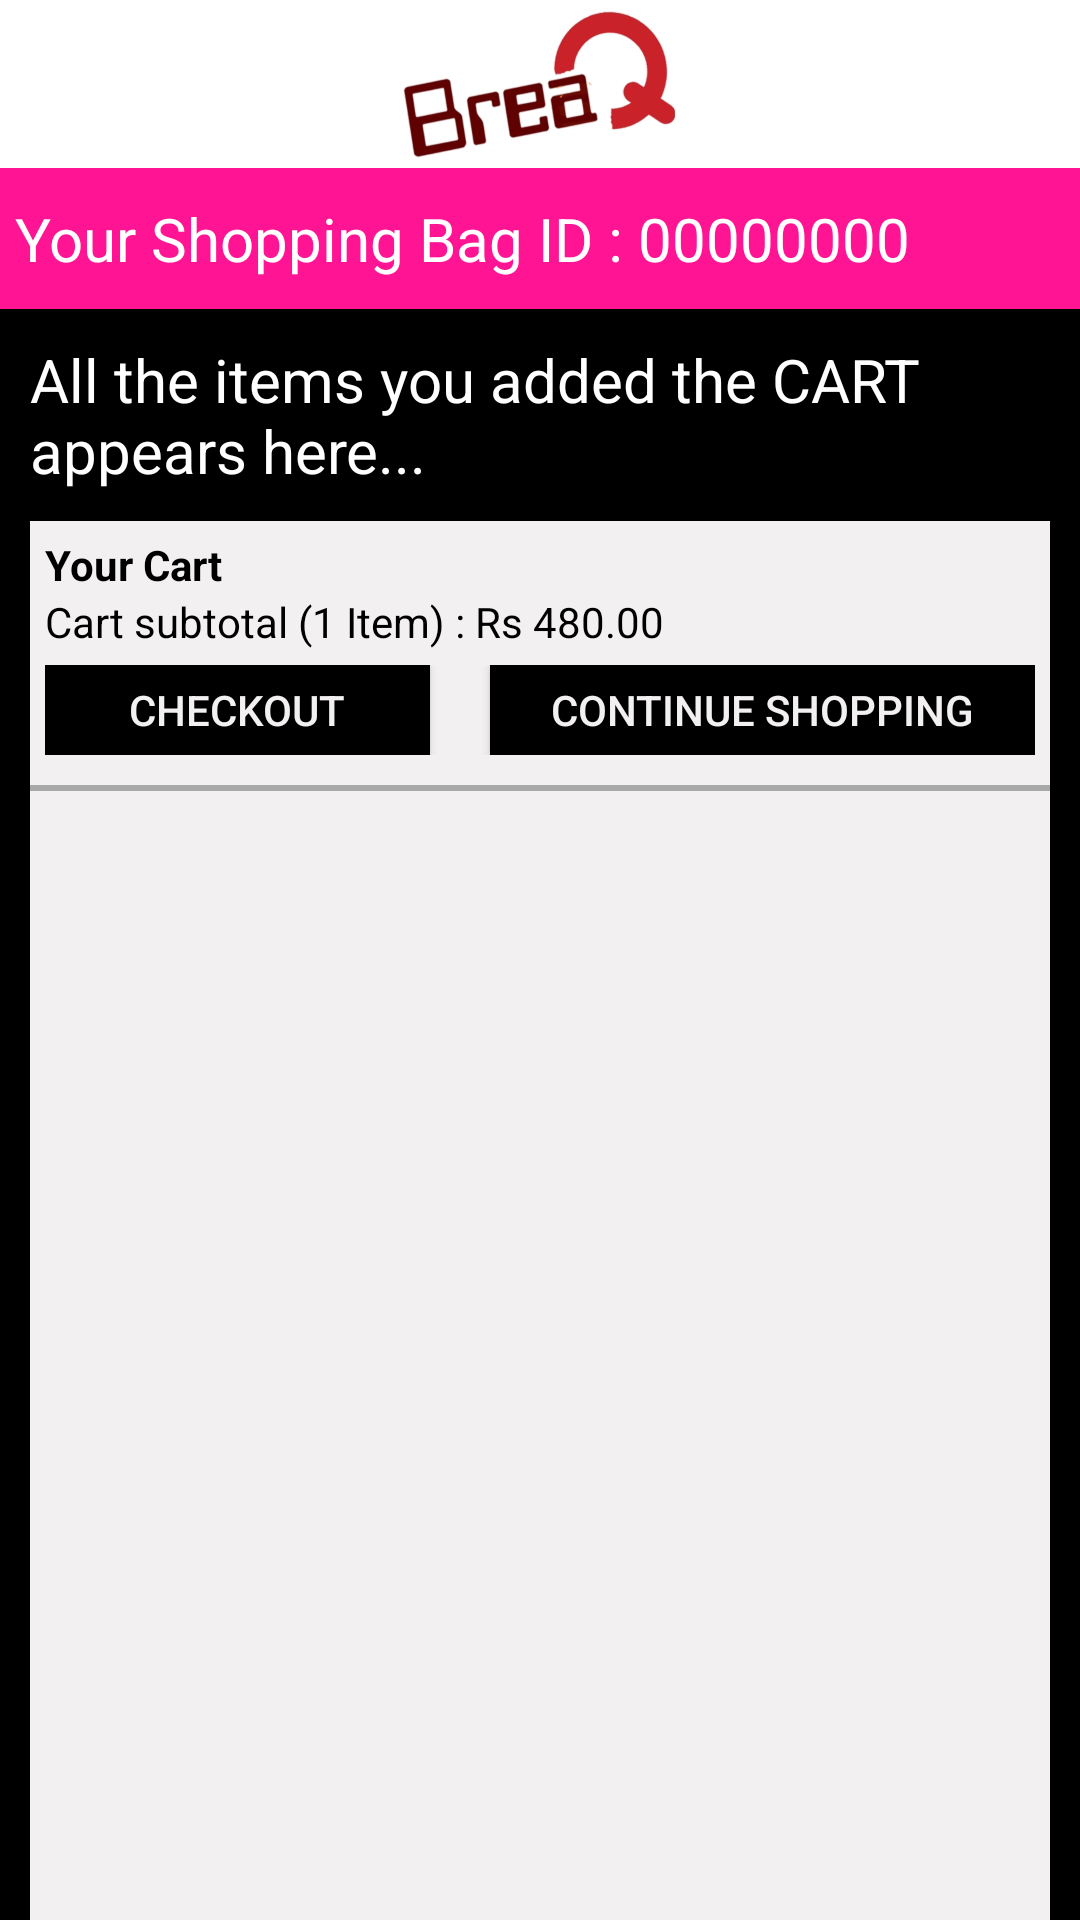

This screen was rendered from an Android layout file. Write that file and the resources it references.
<!-- AndroidManifest.xml: application theme AppThemeNoActionBar -->
<!-- res/layout/activity_your_cart.xml -->
<?xml version="1.0" encoding="utf-8"?>
<LinearLayout xmlns:android="http://schemas.android.com/apk/res/android"
    xmlns:tools="http://schemas.android.com/tools"
    android:layout_width="match_parent"
    android:layout_height="match_parent"
    xmlns:app="http://schemas.android.com/apk/res-auto"
    android:orientation="vertical"
    tools:context="com.techvedika.breaq.activities.YourCart">

    <android.support.design.widget.AppBarLayout
        android:layout_width="match_parent"
        android:layout_height="wrap_content">

        <android.support.v7.widget.Toolbar
            android:layout_width="match_parent"
            android:layout_height="wrap_content"
            android:background="@color/white"
            app:contentInsetStart="0dp"
            app:contentInsetEnd="0dp">

            <RelativeLayout
                android:layout_width="match_parent"
                android:layout_height="wrap_content">

                

                <ImageView
                    android:layout_width="100dp"
                    android:layout_height="50dp"
                    android:layout_centerInParent="true"
                    android:src="@drawable/app_icon"/>

            </RelativeLayout>

        </android.support.v7.widget.Toolbar>

    </android.support.design.widget.AppBarLayout>

    <TextView
        android:id="@+id/tvSession_id"
        android:layout_width="match_parent"
        android:layout_height="wrap_content"
        android:paddingStart="5dp"
        android:paddingEnd="5dp"
        android:padding="10dp"
        android:textColor="@color/white"
        android:textSize="20sp"
        android:text="Your Shopping Bag ID : 00000000"
        android:background="@color/pink"/>

    <LinearLayout
        android:id="@+id/emptyCartLayout"
        android:layout_width="match_parent"
        android:layout_height="match_parent"
        android:background="@color/black"
        android:orientation="vertical"
        android:gravity="center"
        android:visibility="gone">

        <TextView
            android:layout_width="match_parent"
            android:layout_height="wrap_content"
            android:gravity="center"
            android:textColor="@color/white"
            android:textSize="30sp"
            android:text="Cart is Empty"/>

        <TextView
            android:layout_width="match_parent"
            android:layout_height="wrap_content"
            android:layout_marginTop="30dp"
            android:gravity="center"
            android:textColor="@color/white"
            android:textSize="20sp"
            android:text="Your cart is still empty. Please tap top right corner plus icon to start shopping and to add your item to cart."/>

    </LinearLayout>

    <LinearLayout
        android:layout_width="match_parent"
        android:layout_height="match_parent"
        android:orientation="vertical"
        android:background="@color/black">

        <TextView
            android:layout_width="match_parent"
            android:layout_height="wrap_content"
            android:padding="10dp"
            android:textSize="20sp"
            android:textColor="@color/white"
            android:text="All the items you added the CART appears here..."/>


        <LinearLayout
            android:layout_width="match_parent"
            android:layout_height="match_parent"
            android:orientation="vertical"
            android:layout_marginStart="10dp"
            android:layout_marginEnd="10dp"
            android:background="#FFF2F0F0">

            <LinearLayout
                android:layout_width="match_parent"
                android:layout_height="wrap_content"
                android:orientation="vertical"
                android:padding="5dp">

                <TextView
                    android:layout_width="match_parent"
                    android:layout_height="wrap_content"
                    android:textColor="@color/black"
                    android:textStyle="bold"
                    android:textSize="14sp"
                    android:text="Your Cart"/>

                <TextView
                    android:id="@+id/tvCurrentSubTotal"
                    android:layout_width="match_parent"
                    android:layout_height="wrap_content"
                    android:textSize="14sp"
                    android:textColor="@color/black"
                    android:text="Cart subtotal (1 Item) : Rs 480.00"/>

                <LinearLayout
                    android:layout_width="match_parent"
                    android:layout_height="wrap_content"
                    android:layout_marginTop="5dp"
                    android:layout_marginBottom="5dp"
                    android:weightSum="2">

                    <Button
                        android:id="@+id/btnCheckout"
                        android:layout_weight="1"
                        android:layout_width="wrap_content"
                        android:layout_height="30dp"
                        android:layout_marginEnd="10dp"
                        android:background="@color/black"
                        android:textColor="#FFF2F0F0"
                        android:text="CHECKOUT"/>

                    <Button
                        android:id="@+id/btnContinueShopping"
                        android:layout_weight="1"
                        android:layout_width="wrap_content"
                        android:layout_height="30dp"
                        android:layout_marginStart="10dp"
                        android:background="@color/black"
                        android:textColor="#FFF2F0F0"
                        android:text="CONTINUE SHOPPING"/>

                </LinearLayout>

            </LinearLayout>

            <View
                android:layout_width="match_parent"
                android:layout_height="2dp"
                android:background="@color/dateFormat" />

            <ScrollView
                android:layout_width="match_parent"
                android:layout_height="wrap_content">

                <android.support.v7.widget.RecyclerView
                    android:id="@+id/cartRecyclerView"
                    android:layout_width="match_parent"
                    android:layout_height="wrap_content"/>

            </ScrollView>

        </LinearLayout>

    </LinearLayout>

</LinearLayout>
<!-- resources referenced by this layout -->
<resources>
  <color name="black">#000000</color>
  <color name="dateFormat">#a8a8a8</color>
  <color name="pink">#FF1493</color>
  <color name="white">#FFFFFF</color>
  <!-- drawable app_icon: png bitmap (drawable-hdpi, 47555 bytes) -->
  <style name="AppThemeNoActionBar" parent="Theme.AppCompat.Light.NoActionBar">
              <item name="colorPrimary">@color/coolBlue</item>
              <item name="colorPrimaryDark">@color/coolBlueDark</item>
              <item name="colorAccent">@color/coolGreen</item>
          </style>
  <color name="coolBlue">#1593C1</color>
  <color name="coolBlueDark">#047097</color>
  <color name="coolGreen">#5BA78E</color>
</resources>
